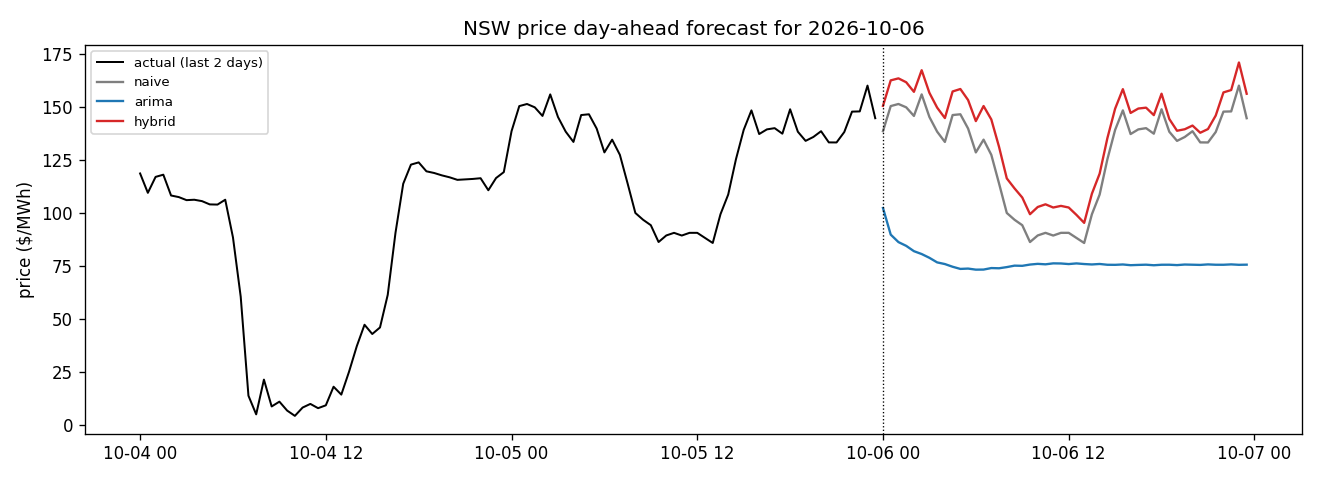

Values plotted in this chart, from the file beside it:
timestamp, temperature_fc, naive_pred, arima_pred, lstm_resid, hybrid_pred, issued_at, data_through
2026-10-06 00:00:00, 16.9, 138.6, 102.4, 11.94, 150.5, 2026-10-06T20:42:11, 2026-10-05
2026-10-06 00:30:00, 16.8, 150.4, 89.81, 12.13, 162.6, 2026-10-06T20:42:11, 2026-10-05
2026-10-06 01:00:00, 16.7, 151.4, 86.28, 12.09, 163.5, 2026-10-06T20:42:11, 2026-10-05
2026-10-06 01:30:00, 16.7, 149.8, 84.52, 11.82, 161.7, 2026-10-06T20:42:11, 2026-10-05
2026-10-06 02:00:00, 16.7, 145.8, 82, 11.37, 157.2, 2026-10-06T20:42:11, 2026-10-05
2026-10-06 02:30:00, 16.65, 155.9, 80.65, 11.4, 167.3, 2026-10-06T20:42:11, 2026-10-05
2026-10-06 03:00:00, 16.6, 145.3, 78.87, 11.39, 156.7, 2026-10-06T20:42:11, 2026-10-05
2026-10-06 03:30:00, 16.65, 138.4, 76.71, 11.34, 149.7, 2026-10-06T20:42:11, 2026-10-05
2026-10-06 04:00:00, 16.7, 133.5, 75.92, 11.25, 144.8, 2026-10-06T20:42:11, 2026-10-05
2026-10-06 04:30:00, 16.85, 146.2, 74.65, 11.12, 157.3, 2026-10-06T20:42:11, 2026-10-05
2026-10-06 05:00:00, 17.0, 146.6, 73.63, 11.92, 158.5, 2026-10-06T20:42:11, 2026-10-05
2026-10-06 05:30:00, 16.65, 139.8, 73.79, 13.45, 153.3, 2026-10-06T20:42:11, 2026-10-05
2026-10-06 06:00:00, 16.3, 128.6, 73.29, 14.77, 143.4, 2026-10-06T20:42:11, 2026-10-05
2026-10-06 06:30:00, 16.0, 134.6, 73.33, 15.86, 150.5, 2026-10-06T20:42:11, 2026-10-05
2026-10-06 07:00:00, 15.7, 127.4, 74.04, 16.7, 144.1, 2026-10-06T20:42:11, 2026-10-05
2026-10-06 07:30:00, 16.1, 113.9, 73.94, 17.27, 131.2, 2026-10-06T20:42:11, 2026-10-05
2026-10-06 08:00:00, 16.5, 100, 74.49, 16.3, 116.3, 2026-10-06T20:42:11, 2026-10-05
2026-10-06 08:30:00, 17.35, 96.81, 75.18, 14.81, 111.6, 2026-10-06T20:42:11, 2026-10-05
2026-10-06 09:00:00, 18.2, 94.25, 75.09, 13.05, 107.3, 2026-10-06T20:42:11, 2026-10-05
2026-10-06 09:30:00, 19.2, 86.32, 75.69, 13.12, 99.44, 2026-10-06T20:42:11, 2026-10-05
2026-10-06 10:00:00, 20.2, 89.42, 76.02, 13.42, 102.8, 2026-10-06T20:42:11, 2026-10-05
2026-10-06 10:30:00, 21.4, 90.65, 75.8, 13.45, 104.1, 2026-10-06T20:42:11, 2026-10-05
2026-10-06 11:00:00, 22.6, 89.38, 76.26, 13.22, 102.6, 2026-10-06T20:42:11, 2026-10-05
2026-10-06 11:30:00, 23.05, 90.65, 76.2, 12.71, 103.4, 2026-10-06T20:42:11, 2026-10-05
2026-10-06 12:00:00, 23.5, 90.65, 75.92, 11.95, 102.6, 2026-10-06T20:42:11, 2026-10-05
2026-10-06 12:30:00, 23.75, 88.26, 76.23, 10.87, 99.12, 2026-10-06T20:42:11, 2026-10-05
2026-10-06 13:00:00, 24.0, 85.87, 75.94, 9.485, 95.35, 2026-10-06T20:42:11, 2026-10-05
2026-10-06 13:30:00, 24.15, 99.42, 75.74, 9.696, 109.1, 2026-10-06T20:42:11, 2026-10-05
2026-10-06 14:00:00, 24.3, 108.7, 75.97, 9.857, 118.6, 2026-10-06T20:42:11, 2026-10-05
2026-10-06 14:30:00, 24.25, 125.3, 75.59, 9.964, 135.3, 2026-10-06T20:42:11, 2026-10-05
2026-10-06 15:00:00, 24.2, 139.2, 75.56, 10.02, 149.2, 2026-10-06T20:42:11, 2026-10-05
2026-10-06 15:30:00, 24.1, 148.4, 75.73, 10.01, 158.4, 2026-10-06T20:42:11, 2026-10-05
2026-10-06 16:00:00, 24.0, 137.2, 75.39, 9.949, 147.2, 2026-10-06T20:42:11, 2026-10-05
2026-10-06 16:30:00, 23.95, 139.4, 75.52, 9.833, 149.3, 2026-10-06T20:42:11, 2026-10-05
2026-10-06 17:00:00, 23.9, 140, 75.63, 9.663, 149.7, 2026-10-06T20:42:11, 2026-10-05
2026-10-06 17:30:00, 23.85, 137.4, 75.36, 8.748, 146.2, 2026-10-06T20:42:11, 2026-10-05
2026-10-06 18:00:00, 23.8, 148.9, 75.6, 7.342, 156.3, 2026-10-06T20:42:11, 2026-10-05
2026-10-06 18:30:00, 23.05, 138.3, 75.61, 6.009, 144.3, 2026-10-06T20:42:11, 2026-10-05
2026-10-06 19:00:00, 22.3, 134, 75.43, 4.771, 138.8, 2026-10-06T20:42:11, 2026-10-05
2026-10-06 19:30:00, 21.4, 135.9, 75.7, 3.65, 139.5, 2026-10-06T20:42:11, 2026-10-05
2026-10-06 20:00:00, 20.5, 138.6, 75.62, 2.665, 141.2, 2026-10-06T20:42:11, 2026-10-05
2026-10-06 20:30:00, 20.15, 133.3, 75.53, 4.548, 137.9, 2026-10-06T20:42:11, 2026-10-05
2026-10-06 21:00:00, 19.8, 133.3, 75.76, 6.319, 139.6, 2026-10-06T20:42:11, 2026-10-05
2026-10-06 21:30:00, 19.05, 138.2, 75.6, 7.764, 146, 2026-10-06T20:42:11, 2026-10-05
2026-10-06 22:00:00, 18.3, 147.8, 75.6, 9.062, 156.9, 2026-10-06T20:42:11, 2026-10-05
2026-10-06 22:30:00, 17.15, 147.9, 75.77, 10.08, 158, 2026-10-06T20:42:11, 2026-10-05
2026-10-06 23:00:00, 16.0, 160.1, 75.57, 10.91, 171, 2026-10-06T20:42:11, 2026-10-05
2026-10-06 23:30:00, 16.0, 144.7, 75.64, 11.53, 156.2, 2026-10-06T20:42:11, 2026-10-05
